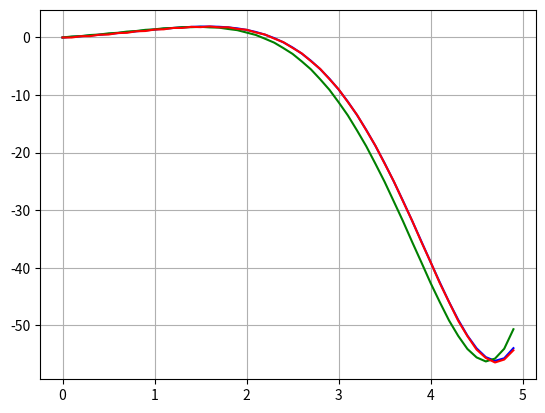

Recreate this plot in Python.
import math
from matplotlib import pyplot as plt
from copy import deepcopy


def g(x):
    return math.exp(x) * math.cos(x)


def y(x):
    return ((math.sin(x) + math.cos(x)) * math.exp(x) - 1) / 2


def get_grid(x0, x1, h):
    return [0] * math.ceil((x1 - x0) / h)


def draw_functions(x, name, *functions):
    for function, style in functions:
        y = [function[i] for i in range(len(x))]
        plt.plot(x, y, style)
    plt.title(name)
    plt.grid()
    plt.draw()
    plt.show()


def diff(y1, y2):
    y = deepcopy(y1)
    for i in range(len(y2)):
        y[i] = abs(y1[i] - y2[i])
    return y


def l1_norm(y):
    return max(map(abs, y))


h = 0.1
x0 = 0
x1 = 5
y0 = 0
n = math.ceil((x1 - x0) / h)

x = get_grid(x0, x1, h)
y_ = get_grid(x0, x1, h)
y_h4 = get_grid(x0, x1, h)
y_h2 = get_grid(x0, x1, h)

y_[0] = y0
y_h4[0] = y0
y_h2[0] = y0

for i in range(1, n):
    x__ = x0 + i * h

    y_[i] = y(x__)
    if i == 1:
        y_h2[i] = (1 + h) * y_h2[0]
        y_h4[i] = y_h4[i-1] + h * (g(x__) + 4 * g(x__ - h)) / 3
    else:
        y_h2[i] = y_h2[i - 2] + 2 * h * g(x__ - h)
        #y_h2[i] = y_h2[i - 2] + h * (g(x__) + g(x__ - 2 * h))
        y_h4[i] =  y_h4[i - 2] + h * (g(x__ + h) + 4 * g(x__) + g(x__ - h))/3


draw_functions([x0 + h*i for i in range(n)], "", [y_, "-b"], [y_h4, "-g"], [y_h2, "-r"])
print(f"y_h2 {l1_norm(diff(y_, y_h4))}")
print(f"y_h4 {l1_norm(diff(y_, y_h2))}")
